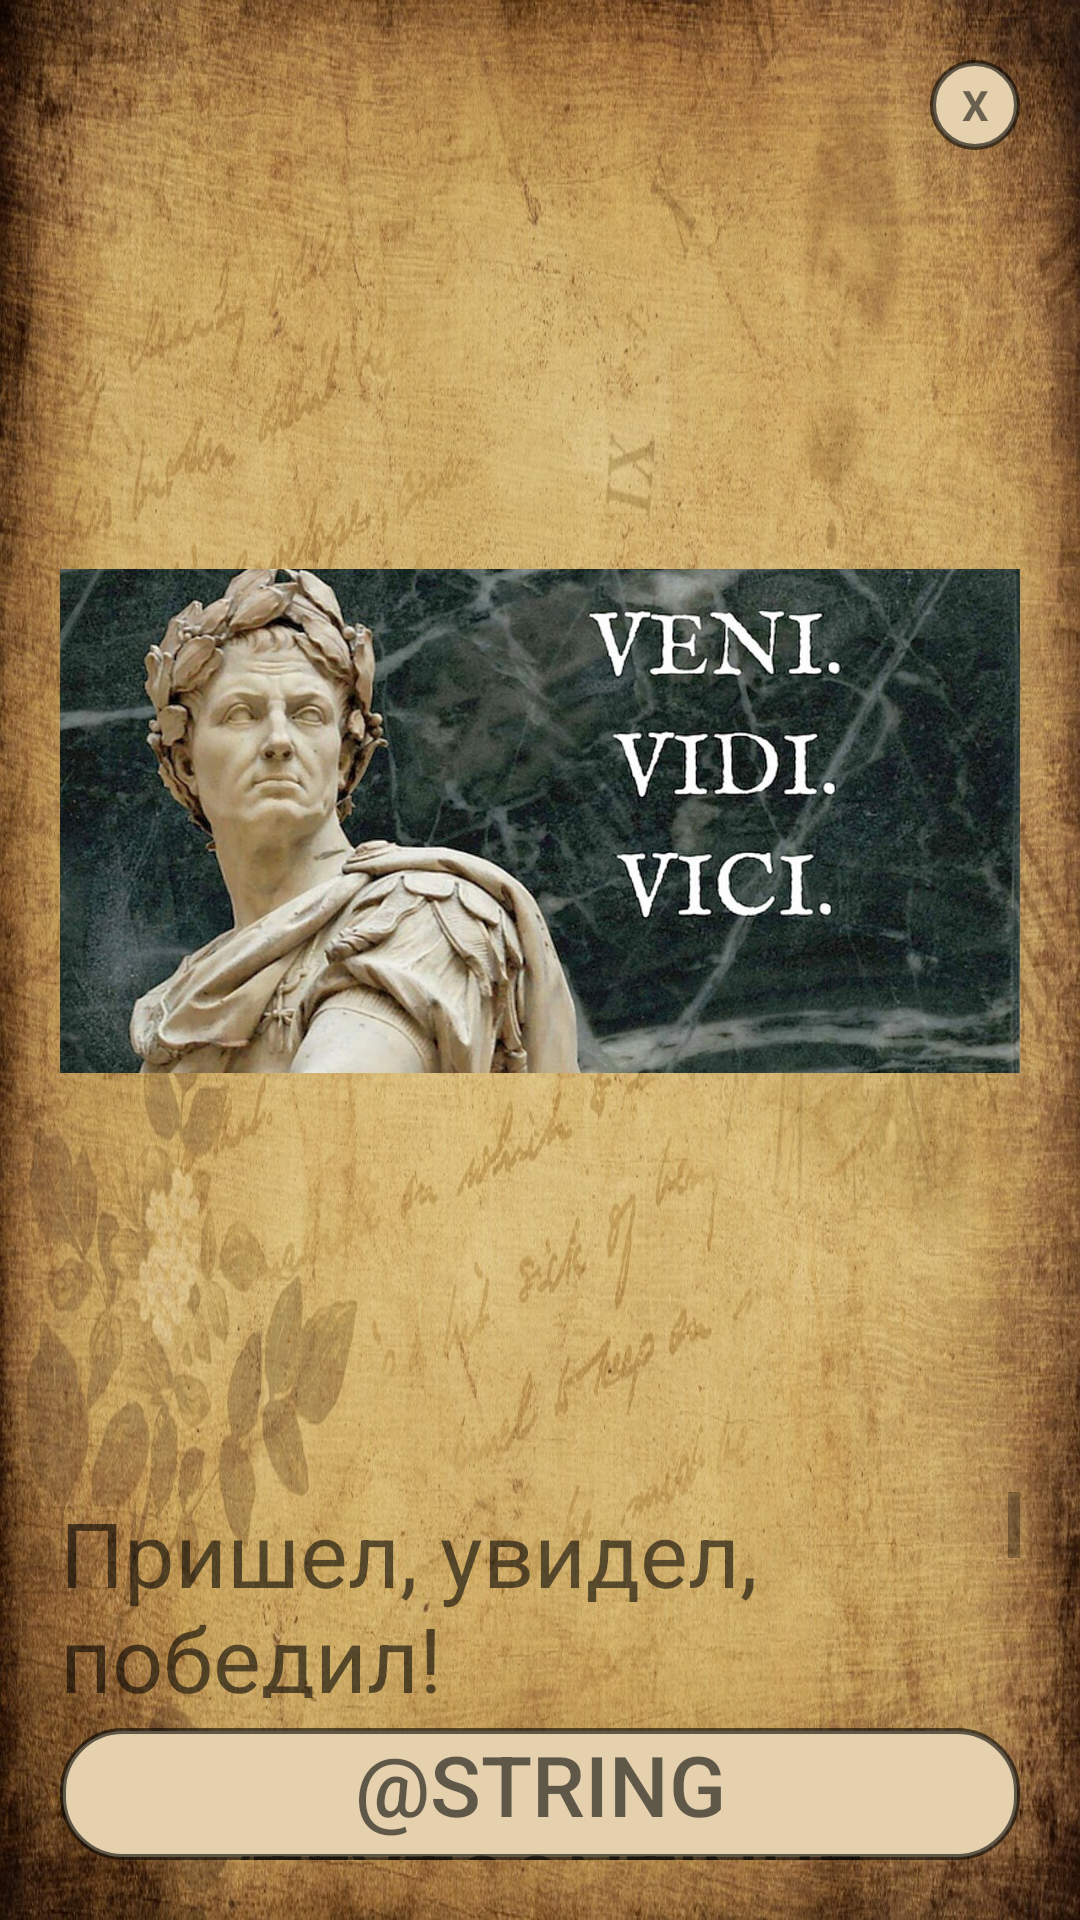

Android layout source for this screen:
<!-- AndroidManifest.xml: application theme Theme.FirstApp -->
<!-- res/layout/dialogend.xml -->
<?xml version="1.0" encoding="utf-8"?>
<LinearLayout xmlns:android="http://schemas.android.com/apk/res/android"
    android:orientation="vertical"
    android:layout_width="wrap_content"
    android:layout_height="wrap_content"
    android:id="@+id/dialogfon"
    android:background="@drawable/previewbackgroundone"
    android:layout_gravity="center"
    android:scaleType="centerCrop"
    android:layout_margin="10dp">
    <LinearLayout
        android:layout_width="match_parent"
        android:layout_height="wrap_content"
        android:orientation="vertical"
        android:padding="20dp"
        android:gravity="center">

        <TextView
            android:layout_width="30dp"
            android:layout_height="30dp"
            android:id="@+id/btnclose"
            android:text="X"
            android:textStyle="bold"
            android:gravity="center"
            android:background="@drawable/button_stroke_black95_press_white"
            android:layout_gravity="end"></TextView>
        <ImageView
            android:layout_width="wrap_content"
            android:layout_height="0dp"
            android:id="@+id/previewimg"
            android:src="@drawable/previewimgend"
            android:layout_weight="100"
            android:layout_marginTop="10dp">
        </ImageView>
        <ScrollView
            android:layout_width="wrap_content"
            android:layout_height="0dp"
            android:layout_weight="90"
            android:layout_marginTop="10dp">
            <TextView
                android:layout_width="match_parent"
                android:layout_height="match_parent"
                android:id="@+id/textdescriptionEnd"
                android:text="@string/leveloneEnd"
                android:textColor="@color/black95"
                android:textSize="30sp">
            </TextView>
        </ScrollView>
        <Button
            android:layout_width="wrap_content"
            android:layout_height="0dp"
            android:id="@+id/btncontinue"
            android:background="@drawable/button_stroke_black95_press_white"
            android:layout_weight="16"
            android:text="@string/textcontinue"
            android:textColor="@color/black95"
            android:paddingLeft="10dp"
            android:paddingRight="10dp"
            android:textAllCaps="true"
            android:textSize="28sp"
            android:layout_marginTop="10dp"
            >

        </Button>
    </LinearLayout>

</LinearLayout>
<!-- resources referenced by this layout -->
<resources>
  <color name="black95">#95000000</color>
  <!-- drawable button_stroke_black95_press_white (drawable) -->
  <?xml version="1.0" encoding="utf-8"?>
  <selector xmlns:android="http://schemas.android.com/apk/res/android">
      <item android:state_pressed="false" android:drawable="@drawable/style_btn_stroke_black95"/>
      <item android:state_pressed="true" android:drawable="@drawable/style_btn_stroke_black95_press_white"/>
  </selector>
  <!-- drawable previewbackgroundone: jpg bitmap (drawable, 450691 bytes) -->
  <!-- drawable previewimgend: jpg bitmap (drawable, 165540 bytes) -->
  <string name="leveloneEnd">"Пришел, увидел, победил!\nА знаете ли вы, что 70% игроков не могут пройти этот уровень с первого раза. "</string>
  <style name="Theme.FirstApp" parent="Base.Theme.FirstApp" />
  <!-- drawable style_btn_stroke_black95 (drawable) -->
  <?xml version="1.0" encoding="utf-8"?>
  <shape xmlns:android="http://schemas.android.com/apk/res/android">
      <stroke android:width="2dp" android:color="@color/black95"/>
      <corners android:radius="20dp"/>
      <solid android:color="@color/white"/>
  </shape>
  <!-- drawable style_btn_stroke_black95_press_white (drawable) -->
  <?xml version="1.0" encoding="utf-8"?>
  <shape xmlns:android="http://schemas.android.com/apk/res/android">
   <stroke android:width="2dp" android:color="@color/black95"/>
      <corners android:radius="20dp"/>
      <solid android:color="@color/white"/>
  </shape>
  <style name="Base.Theme.FirstApp" parent="Theme.Design.Light.NoActionBar">
          
          
      </style>
  <color name="white">#e5d1ae</color>
</resources>
